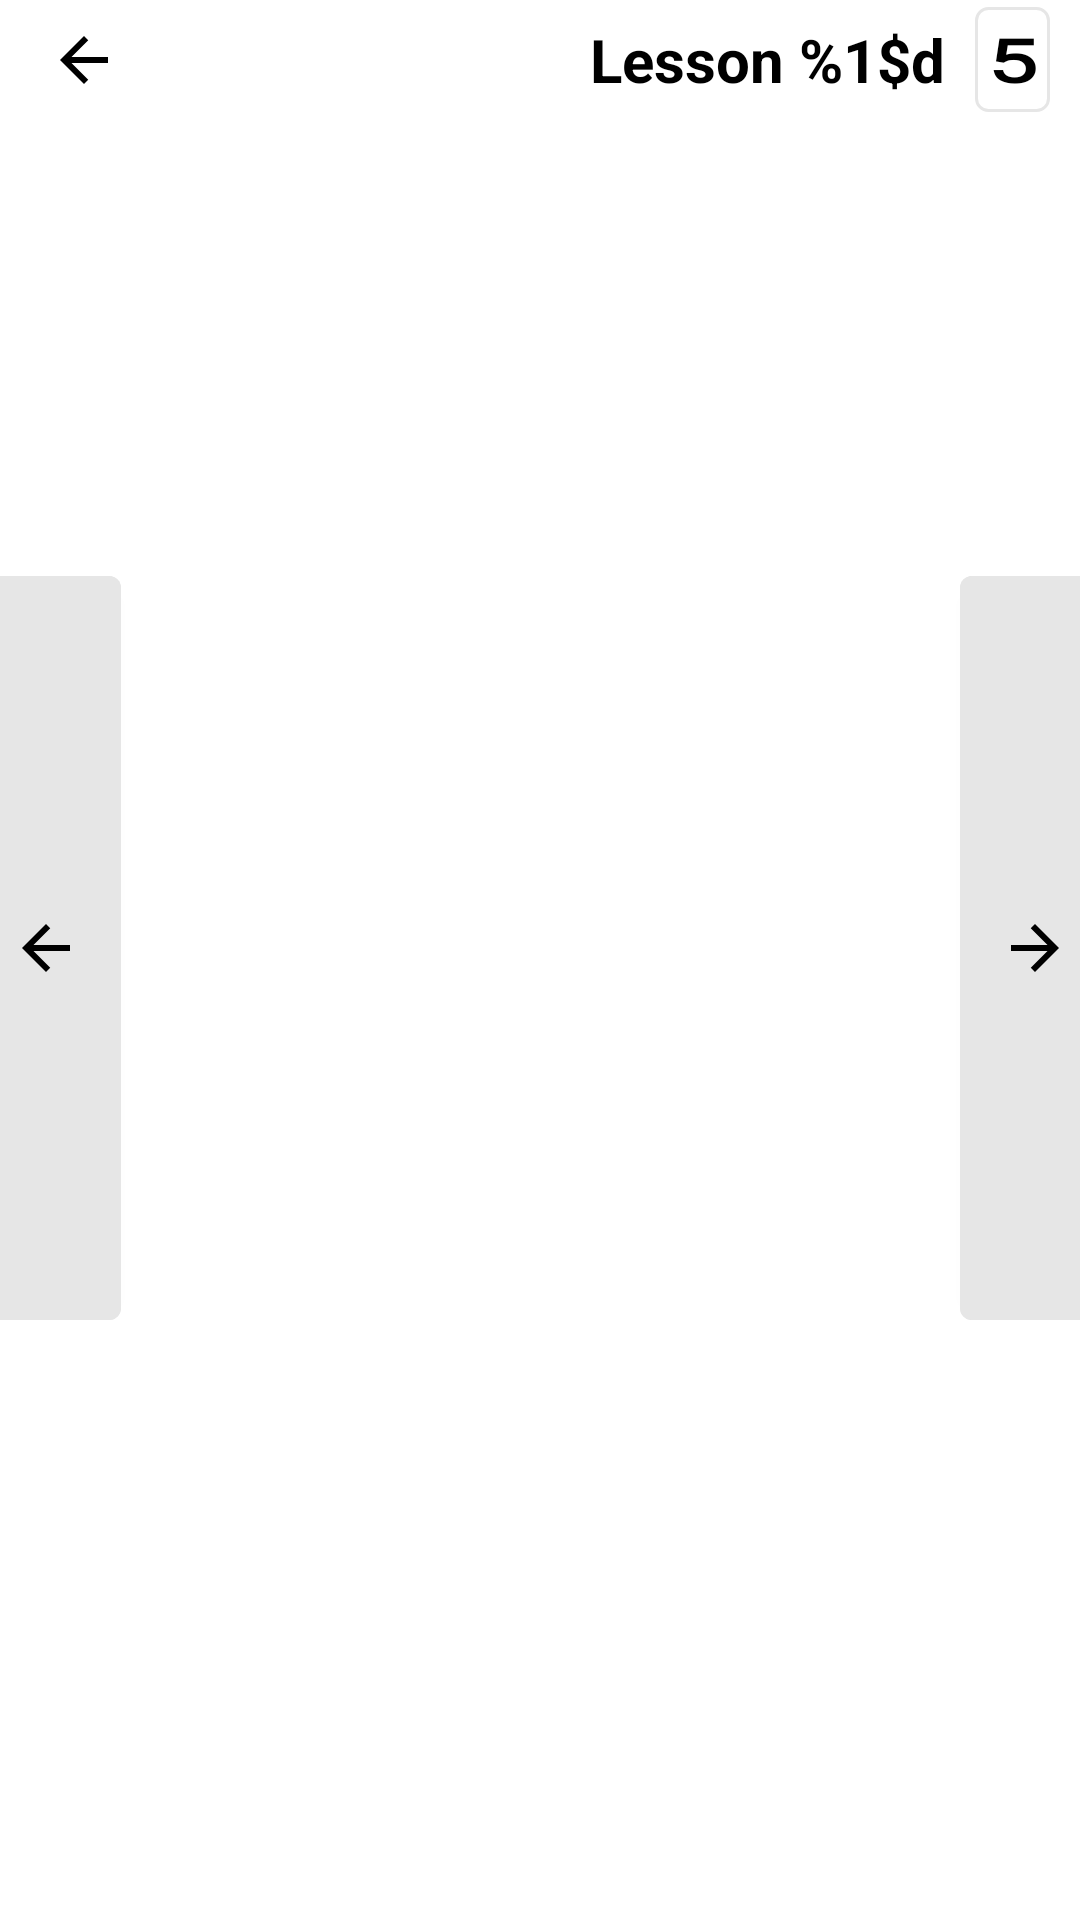

Produce the Android XML layout that renders to this screen, including the resource entries it uses.
<!-- AndroidManifest.xml: application theme Theme.SUN -->
<!-- res/layout/activity_learn_symbols.xml -->
<?xml version="1.0" encoding="utf-8"?>
<LinearLayout xmlns:android="http://schemas.android.com/apk/res/android"
    xmlns:app="http://schemas.android.com/apk/res-auto"
    android:layout_width="match_parent"
    android:layout_height="match_parent"
    xmlns:tools="http://schemas.android.com/tools"
    android:orientation="vertical"
    tools:context=".ui.activity.LearnSymbolsActivity">

    <include android:id="@+id/top_nav_bar" layout="@layout/top_navigation" />

    <androidx.constraintlayout.widget.ConstraintLayout
        android:layout_width="match_parent"
        android:layout_height="0dp"
        android:layout_weight="1"
        android:layout_marginTop="@dimen/_20dp"
        android:clipToPadding="false">

        <com.google.android.material.button.MaterialButton
            android:id="@+id/prev_button"
            android:layout_width="@dimen/_50dp"
            android:layout_height="@dimen/_260dp"
            app:icon="@drawable/ic_arrow_back"
            app:iconPadding="0dp"
            app:iconGravity="textStart"
            android:backgroundTint="@color/gray"
            app:iconTint="@color/black"
            app:layout_constraintStart_toStartOf="parent"
            app:layout_constraintEnd_toStartOf="@id/view_pager"
            app:layout_constraintTop_toTopOf="parent"
            app:layout_constraintBottom_toBottomOf="parent"/>

        <androidx.viewpager2.widget.ViewPager2
            android:id="@+id/view_pager"
            android:layout_width="@dimen/_280dp"
            android:layout_height="@dimen/_400dp"
            android:clipChildren="false"
            android:clipToPadding="false"
            app:layout_constraintStart_toEndOf="@id/prev_button"
            app:layout_constraintEnd_toStartOf="@id/next_button"
            app:layout_constraintTop_toTopOf="parent"
            app:layout_constraintBottom_toBottomOf="parent"/>

        <com.google.android.material.button.MaterialButton
            android:id="@+id/next_button"
            android:layout_width="@dimen/_50dp"
            android:layout_height="@dimen/_260dp"
            app:icon="@drawable/ic_arrow_right"
            app:iconPadding="0dp"
            app:iconGravity="textStart"
            android:backgroundTint="@color/gray"
            app:iconTint="@color/black"
            app:layout_constraintStart_toEndOf="@id/view_pager"
            app:layout_constraintEnd_toEndOf="parent"
            app:layout_constraintTop_toTopOf="parent"
            app:layout_constraintBottom_toBottomOf="parent"/>

    </androidx.constraintlayout.widget.ConstraintLayout>

    <View
        android:id="@+id/spacer"
        android:layout_width="match_parent"
        android:layout_height="@dimen/_20dp"/>

    <com.google.android.material.tabs.TabLayout
        android:layout_width="match_parent"
        android:layout_height="wrap_content"
        android:id="@+id/tabs"
        app:tabBackground="@drawable/selector_dot"
        app:tabGravity="center"
        app:tabIndicatorHeight="0dp"
        app:tabTextColor="@color/transparent"
        app:tabPaddingStart="@dimen/_16dp"/>

</LinearLayout>
<!-- res/layout/top_navigation.xml (included above) -->
<?xml version="1.0" encoding="utf-8"?>
<androidx.appcompat.widget.Toolbar
    xmlns:android="http://schemas.android.com/apk/res/android"
    xmlns:app="http://schemas.android.com/apk/res-auto"
    android:id="@+id/toolbar"
    app:navigationIcon="@drawable/ic_arrow_back"
    android:layout_width="match_parent"
    android:layout_height="@dimen/_40dp">

    <LinearLayout
        android:id="@+id/current_page"
        android:layout_width="wrap_content"
        android:layout_height="wrap_content"
        android:orientation="horizontal"
        android:layout_gravity="end"
        android:layout_marginEnd="@dimen/_10dp">

        <ImageView
            android:id="@+id/icon_image"
            android:layout_width="@dimen/_20dp"
            android:layout_height="wrap_content"
            android:src="@drawable/ic_book"
            android:adjustViewBounds="true"
            android:layout_gravity="center"
            android:layout_marginEnd="@dimen/_10dp"
            android:visibility="gone"/>

        <TextView
            android:layout_width="wrap_content"
            android:layout_height="wrap_content"
            android:text="@string/lesson_name"
            android:textSize="@dimen/_20sp"
            android:textStyle="bold"
            android:textColor="@color/black"
            android:elevation="1dp"
            android:id="@+id/page_title" />

        <TextView
            android:layout_width="wrap_content"
            android:layout_height="wrap_content"
            android:text="@string/tally_example"
            android:textSize="@dimen/_20sp"
            android:textColor="@color/black"
            android:textScaleX="1.5"
            android:elevation="1dp"
            android:layout_marginStart="@dimen/_10dp"
            android:fontFamily="@font/tally"
            android:id="@+id/tally_number"
            android:textStyle="bold"
            android:padding="@dimen/_4dp"
            android:gravity="center"
            android:background="@drawable/background_tally"/>
    </LinearLayout>
</androidx.appcompat.widget.Toolbar>
<!-- resources referenced by this layout -->
<resources>
  <color name="black">#FF000000</color>
  <color name="gray">#E6E6E6</color>
  <color name="transparent">#00000000</color>
  <dimen name="_10dp">10dp</dimen>
  <dimen name="_16dp">16dp</dimen>
  <dimen name="_20dp">20dp</dimen>
  <dimen name="_20sp">20sp</dimen>
  <dimen name="_260dp">260dp</dimen>
  <dimen name="_280dp">280dp</dimen>
  <dimen name="_400dp">400dp</dimen>
  <dimen name="_40dp">40dp</dimen>
  <dimen name="_4dp">4dp</dimen>
  <dimen name="_50dp">50dp</dimen>
  <!-- drawable background_tally (drawable) -->
  <?xml version="1.0" encoding="utf-8"?>
  <shape xmlns:android="http://schemas.android.com/apk/res/android">
      <size android:width="@dimen/_22dp"/>
      <stroke
          android:width="1dp"
          android:color="@color/gray"/>
      <corners android:radius="@dimen/_4dp"/>
      <solid android:color="@color/transparent"/>
  </shape>
  <!-- drawable ic_arrow_back (drawable) -->
  <vector
      android:autoMirrored="true"
      android:height="24dp"
      android:tint="#000000"
      android:viewportHeight="24"
      android:viewportWidth="24"
      android:width="24dp"
      xmlns:android="http://schemas.android.com/apk/res/android">
      <path android:fillColor="@android:color/white" android:pathData="M20,11H7.83l5.59,-5.59L12,4l-8,8 8,8 1.41,-1.41L7.83,13H20v-2z"/>
  </vector>
  <!-- drawable ic_arrow_right (drawable) -->
  <vector
      android:autoMirrored="true"
      android:height="24dp"
      android:tint="#000000"
      android:viewportHeight="24"
      android:viewportWidth="24"
      android:width="24dp"
      xmlns:android="http://schemas.android.com/apk/res/android">
  
      <group
          android:name="rotationGroup"
          android:pivotX="12"
          android:scaleX="-1">
          <path android:fillColor="@android:color/white" android:pathData="M20,11H7.83l5.59,-5.59L12,4l-8,8 8,8 1.41,-1.41L7.83,13H20v-2z"/>
      </group>
  
  </vector>
  <!-- drawable ic_book: png bitmap (drawable, 508 bytes) -->
  <string name="lesson_name">Lesson %1$d</string>
  <string name="tally_example" translatable="false">5</string>
  <style name="Theme.SUN" parent="Base.Theme.SUN" />
  <dimen name="_22dp">22dp</dimen>
  <style name="Base.Theme.SUN" parent="Theme.MaterialComponents.Light.NoActionBar.Bridge">
          <item name="colorPrimary">@color/primary</item>
          <item name="colorPrimaryDark">@color/primary_dark</item>
          <item name="colorAccent">@color/accent</item>
          <item name="android:windowBackground">@color/white</item>
          <item name="android:statusBarColor">@color/primary</item>
      </style>
  <color name="primary">#49BAFF</color>
  <color name="primary_dark">#004874</color>
  <color name="accent">#00C78E</color>
  <color name="white">#FFFFFFFF</color>
</resources>
